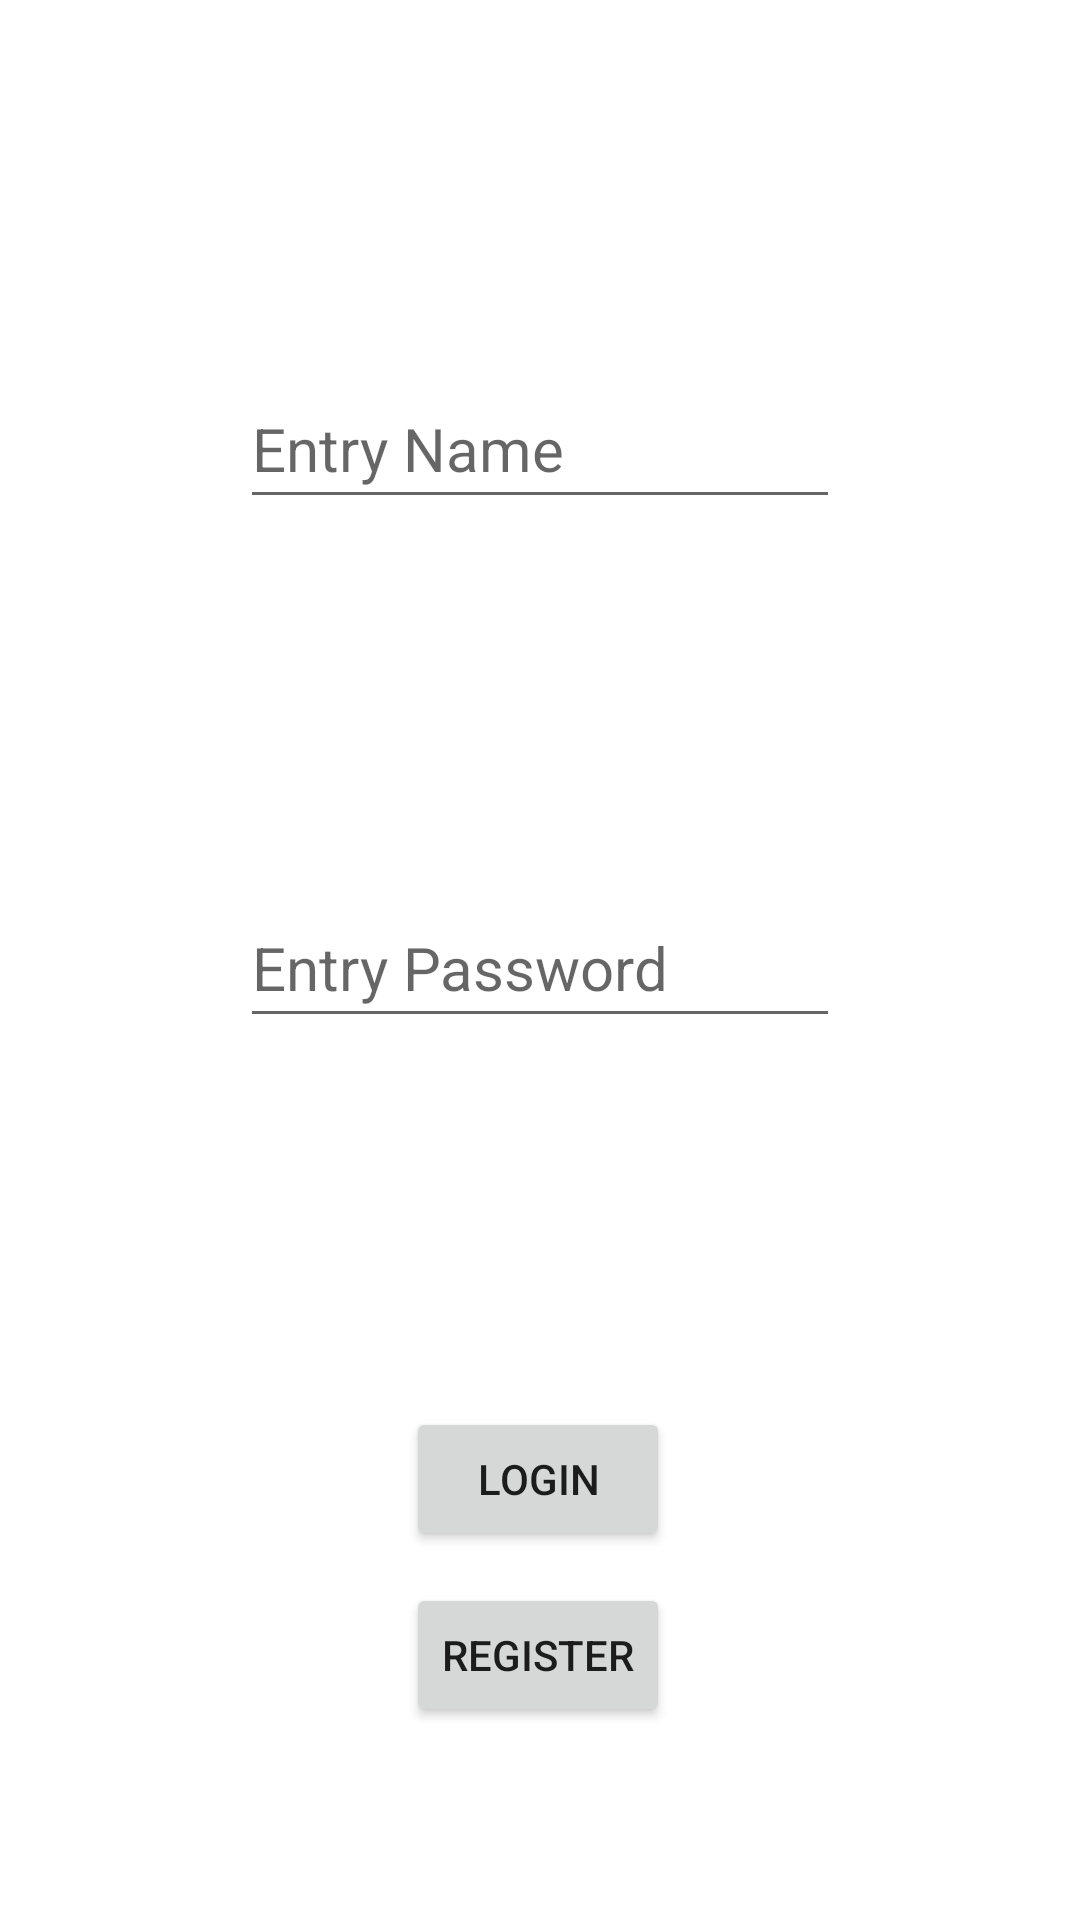

This screen was rendered from an Android layout file. Write that file and the resources it references.
<!-- AndroidManifest.xml: application theme Theme.ASCNavigation -->
<!-- res/layout/activity_main.xml -->
<?xml version="1.0" encoding="utf-8"?>
<androidx.constraintlayout.widget.ConstraintLayout xmlns:android="http://schemas.android.com/apk/res/android"
    xmlns:app="http://schemas.android.com/apk/res-auto"
    xmlns:tools="http://schemas.android.com/tools"
    android:layout_width="match_parent"
    android:layout_height="match_parent"
    tools:context=".MainActivity">

    <EditText
        android:id="@+id/editTextLoginName"
        android:layout_width="200dp"
        android:layout_height="50dp"
        android:ems="10"
        android:hint="Entry Name"
        android:inputType="textPersonName"
        android:textColor="#090202"
        android:textSize="20sp"
        app:layout_constraintBottom_toTopOf="@+id/editTextLoginPassword"
        app:layout_constraintEnd_toEndOf="parent"
        app:layout_constraintHorizontal_bias="0.5"
        app:layout_constraintStart_toStartOf="parent"
        app:layout_constraintTop_toTopOf="parent" />

    <EditText
        android:id="@+id/editTextLoginPassword"
        android:layout_width="200dp"
        android:layout_height="50dp"
        android:ems="10"
        android:hint="Entry Password"
        android:inputType="textPassword"
        android:textColor="#090202"
        android:textSize="20sp"
        app:layout_constraintBottom_toTopOf="@+id/buttonLoginMain"
        app:layout_constraintEnd_toEndOf="parent"
        app:layout_constraintHorizontal_bias="0.5"
        app:layout_constraintStart_toStartOf="parent"
        app:layout_constraintTop_toBottomOf="@+id/editTextLoginName" />

    <Button
        android:id="@+id/buttonLoginMain"
        android:layout_width="wrap_content"
        android:layout_height="wrap_content"
        android:text="Login"
        app:layout_constraintBottom_toBottomOf="parent"
        app:layout_constraintEnd_toEndOf="parent"
        app:layout_constraintHorizontal_bias="0.498"
        app:layout_constraintStart_toStartOf="parent"
        app:layout_constraintTop_toBottomOf="@+id/editTextLoginPassword" />

    <Button
        android:id="@+id/buttonRegisterMain"
        android:layout_width="wrap_content"
        android:layout_height="wrap_content"
        android:text="Register"
        app:layout_constraintBottom_toBottomOf="parent"
        app:layout_constraintEnd_toEndOf="parent"
        app:layout_constraintHorizontal_bias="0.498"
        app:layout_constraintStart_toStartOf="parent"
        app:layout_constraintTop_toBottomOf="@+id/editTextLoginPassword"
        app:layout_constraintVertical_bias="0.738" />
</androidx.constraintlayout.widget.ConstraintLayout>
<!-- resources referenced by this layout -->
<resources>
  <style name="Theme.ASCNavigation" parent="Theme.MaterialComponents.DayNight.NoActionBar">
          
          <item name="colorPrimary">@color/purple_500</item>
          <item name="colorPrimaryVariant">@color/purple_700</item>
          <item name="colorOnPrimary">@color/white</item>
          
          <item name="colorSecondary">@color/teal_200</item>
          <item name="colorSecondaryVariant">@color/teal_700</item>
          <item name="colorOnSecondary">@color/black</item>
          
          <item name="android:statusBarColor" tools:targetApi="l">?attr/colorPrimaryVariant</item>
          
      </style>
  <!-- not gathered from this repository: default colours our renderer supplied (Android Studio template values) -->
  <color name="purple_500">#FF6200EE</color>
  <color name="purple_700">#FF3700B3</color>
  <color name="teal_200">#FF03DAC5</color>
  <color name="teal_700">#FF018786</color>
  <color name="black">#FF000000</color>
  <color name="white">#FFFFFFFF</color>
</resources>
